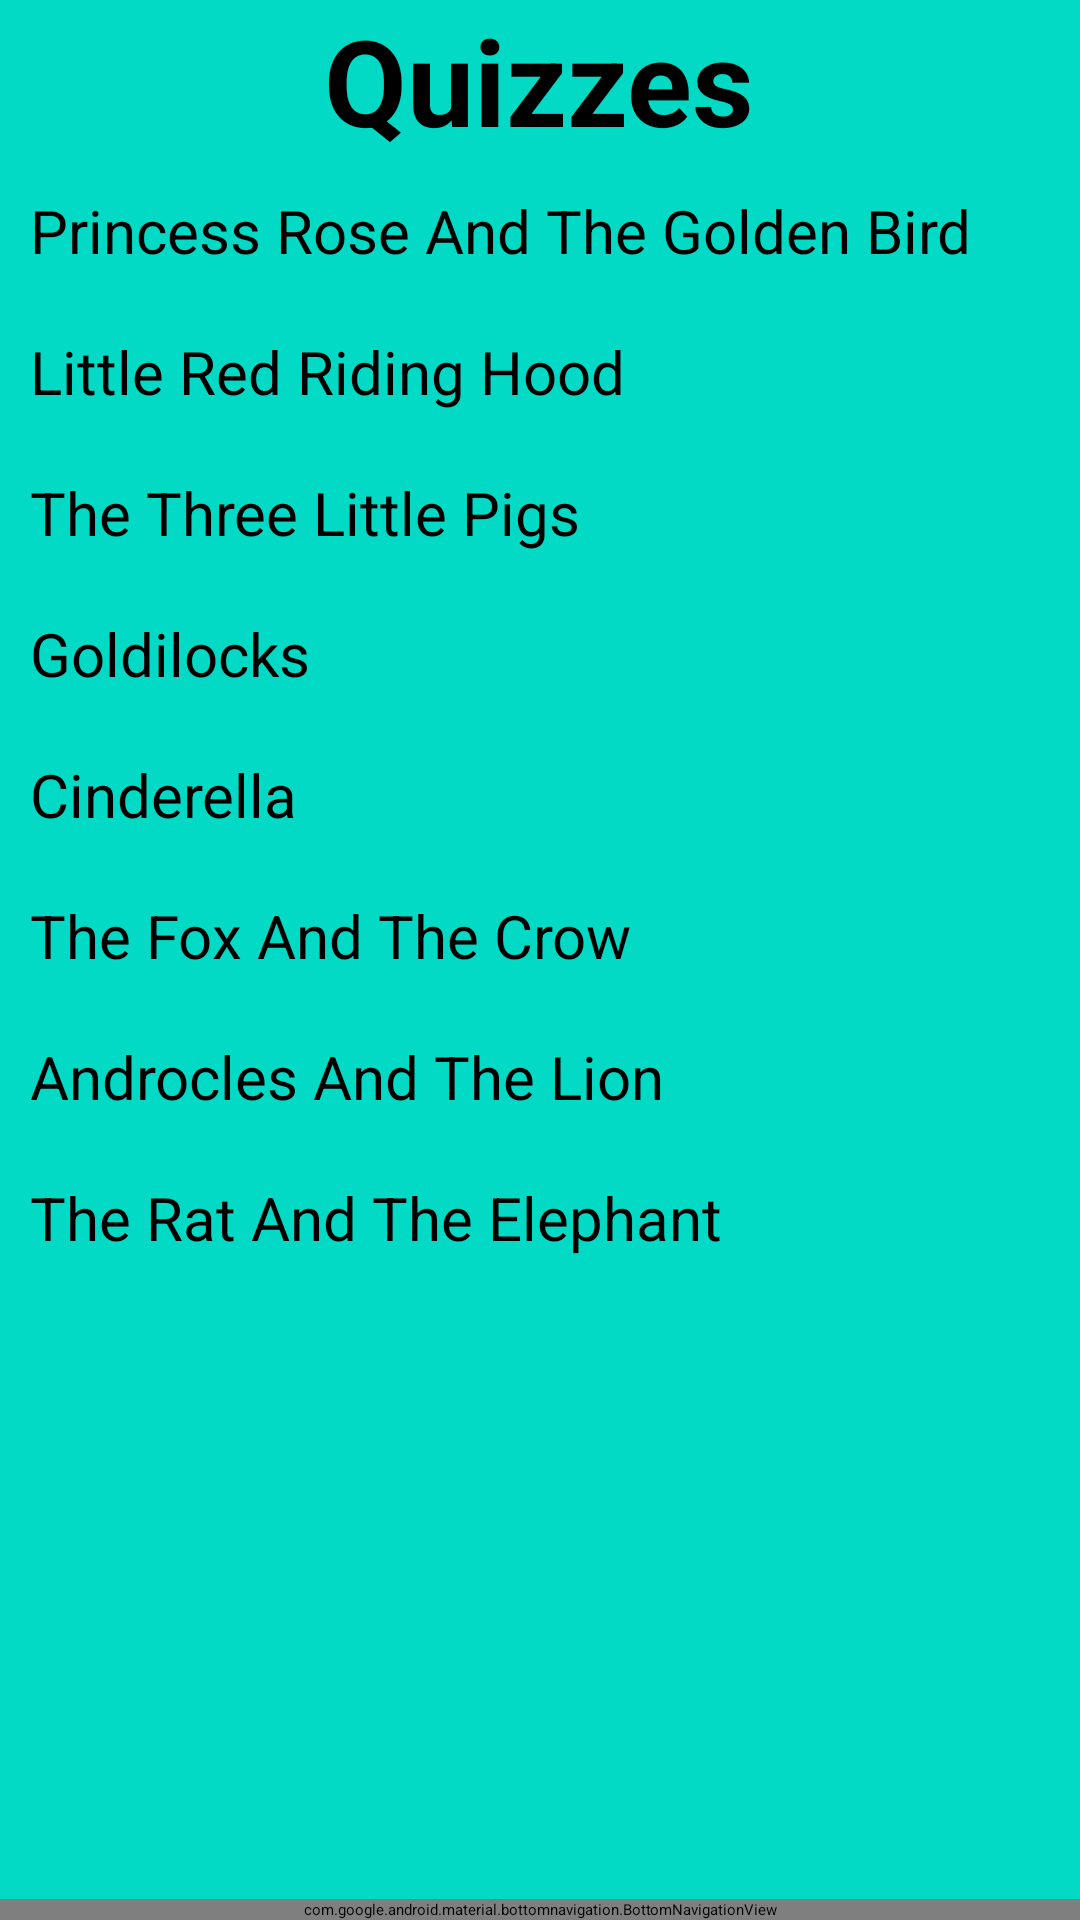

Here is an Android app screen rendered from its layout file. Give the layout XML and the strings, colors and styles it references.
<!-- AndroidManifest.xml: application theme Theme.Prototype -->
<!-- res/layout/activity_quiz_selection_page.xml -->
<?xml version="1.0" encoding="utf-8"?>
<RelativeLayout xmlns:android="http://schemas.android.com/apk/res/android"
    xmlns:app="http://schemas.android.com/apk/res-auto"
    xmlns:tools="http://schemas.android.com/tools"
    android:layout_width="match_parent"
    android:layout_height="match_parent"
    android:background="@color/teal_200"
    tools:context=".QuizSelectionPage">

    <TextView
        android:layout_width="wrap_content"
        android:layout_height="wrap_content"
        android:id="@+id/quizPageTitle"
        android:text="Quizzes"
        android:layout_centerHorizontal="true"
        android:textStyle="bold"
        android:textSize="40sp"/>

    <LinearLayout
        android:layout_width="match_parent"
        android:layout_height="wrap_content"
        android:layout_below="@+id/quizPageTitle"
        android:orientation="vertical">

        <TextView
            android:layout_width="match_parent"
            android:layout_height="wrap_content"
            android:id="@+id/princessRoseQuiz"
            android:text="@string/princess_rose_and_the_golden_bird_Title"
            android:textSize="20sp"
            android:padding="10dp"
            />

        <TextView
            android:layout_width="match_parent"
            android:layout_height="wrap_content"
            android:id="@+id/littleRedRidingHoodQuiz"
            android:text="@string/little_red_riding_hood_Title"
            android:textSize="20sp"
            android:padding="10dp"
            />

        <TextView
            android:layout_width="match_parent"
            android:layout_height="wrap_content"
            android:id="@+id/ThreeLittlePigsQuiz"
            android:text="The Three Little Pigs"
            android:textSize="20sp"
            android:padding="10dp"
            />
        <TextView
            android:layout_width="match_parent"
            android:layout_height="wrap_content"
            android:id="@+id/GoldilocksQuiz"
            android:text="Goldilocks"
            android:textSize="20sp"
            android:padding="10dp"
            />
        <TextView
            android:layout_width="match_parent"
            android:layout_height="wrap_content"
            android:id="@+id/CinderellaQuiz"
            android:text="Cinderella"
            android:textSize="20sp"
            android:padding="10dp"
            />

        <TextView
            android:layout_width="match_parent"
            android:layout_height="wrap_content"
            android:id="@+id/TheFoxAndTheCrowQuiz"
            android:text="The Fox And The Crow"
            android:textSize="20sp"
            android:padding="10dp"
            />
        <TextView
            android:layout_width="match_parent"
            android:layout_height="wrap_content"
            android:id="@+id/theAndroclesAndTheLionQuiz"
            android:text="Androcles And The Lion"
            android:textSize="20sp"
            android:padding="10dp"
            />
        <TextView
            android:layout_width="match_parent"
            android:layout_height="wrap_content"
            android:id="@+id/TheRatAndTheElephantQuiz"
            android:text="The Rat And The Elephant"
            android:textSize="20sp"
            android:padding="10dp"
            />


    </LinearLayout>

    <FrameLayout
        android:layout_width="match_parent"
        android:layout_height="wrap_content"
        android:id="@+id/container"
        />

    <com.google.android.material.bottomnavigation.BottomNavigationView
        android:layout_width="match_parent"
        android:layout_height="wrap_content"
        android:background="@color/teal_700"
        android:id="@+id/navBar"
        android:layout_alignParentBottom="true"
        app:menu="@menu/nav_menu_bar"/>

</RelativeLayout>
<!-- resources referenced by this layout -->
<resources>
  <string name="little_red_riding_hood_Title">Little Red Riding Hood</string>
  <string name="princess_rose_and_the_golden_bird_Title">Princess Rose And The Golden Bird</string>
  <style name="Theme.Prototype" parent="Theme.MaterialComponents.DayNight.NoActionBar">
          
          <item name="colorPrimary">@color/purple_200</item>
          <item name="colorPrimaryVariant">@color/purple_700</item>
          <item name="colorOnPrimary">@color/black</item>
          
          <item name="colorSecondary">@color/teal_200</item>
          <item name="colorSecondaryVariant">@color/teal_200</item>
          <item name="colorOnSecondary">@color/black</item>
          
          <item name="android:statusBarColor">?attr/colorPrimaryVariant</item>
          
      </style>
  <!-- not gathered from this repository: default colours our renderer supplied (Android Studio template values) -->
  <color name="purple_200">#FFBB86FC</color>
  <color name="purple_700">#FF3700B3</color>
  <color name="teal_200">#FF03DAC5</color>
  <color name="teal_700">#FF018786</color>
  <color name="black">#FF000000</color>
</resources>
